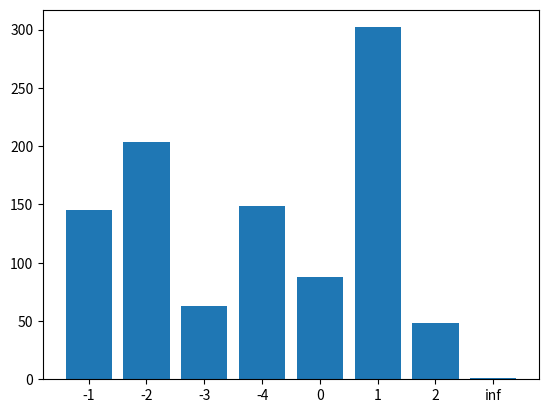

Python code for this plot:
import numpy as np
import matplotlib.pyplot as plt
numbers = []
for i in range(1000):
    numbers.append(round(np.random.uniform(0, 1), 3))
print(numbers)

def get_x(y):
    x = []
    for element in y:
        if element>0 and element<=0.15:
            x.append(-4)
        elif element>0.15 and element<=0.2:
            x.append(-3)
        elif element>0.15 and element<=0.4:
            x.append(-2)
        elif element>0.4 and element<=0.55:
            x.append(-1)
        elif element>0.55 and element<=0.65:
            x.append(0)
        elif element>0.65 and element<=0.95:
            x.append(1)
        elif element>0.95 and element<=1:
            x.append(2)
        else: x.append('inf')
    return x


x_list = get_x(numbers)
labels, counts = np.unique(x_list, return_counts=True)
plt.bar(labels, counts, align='center')
plt.show()
